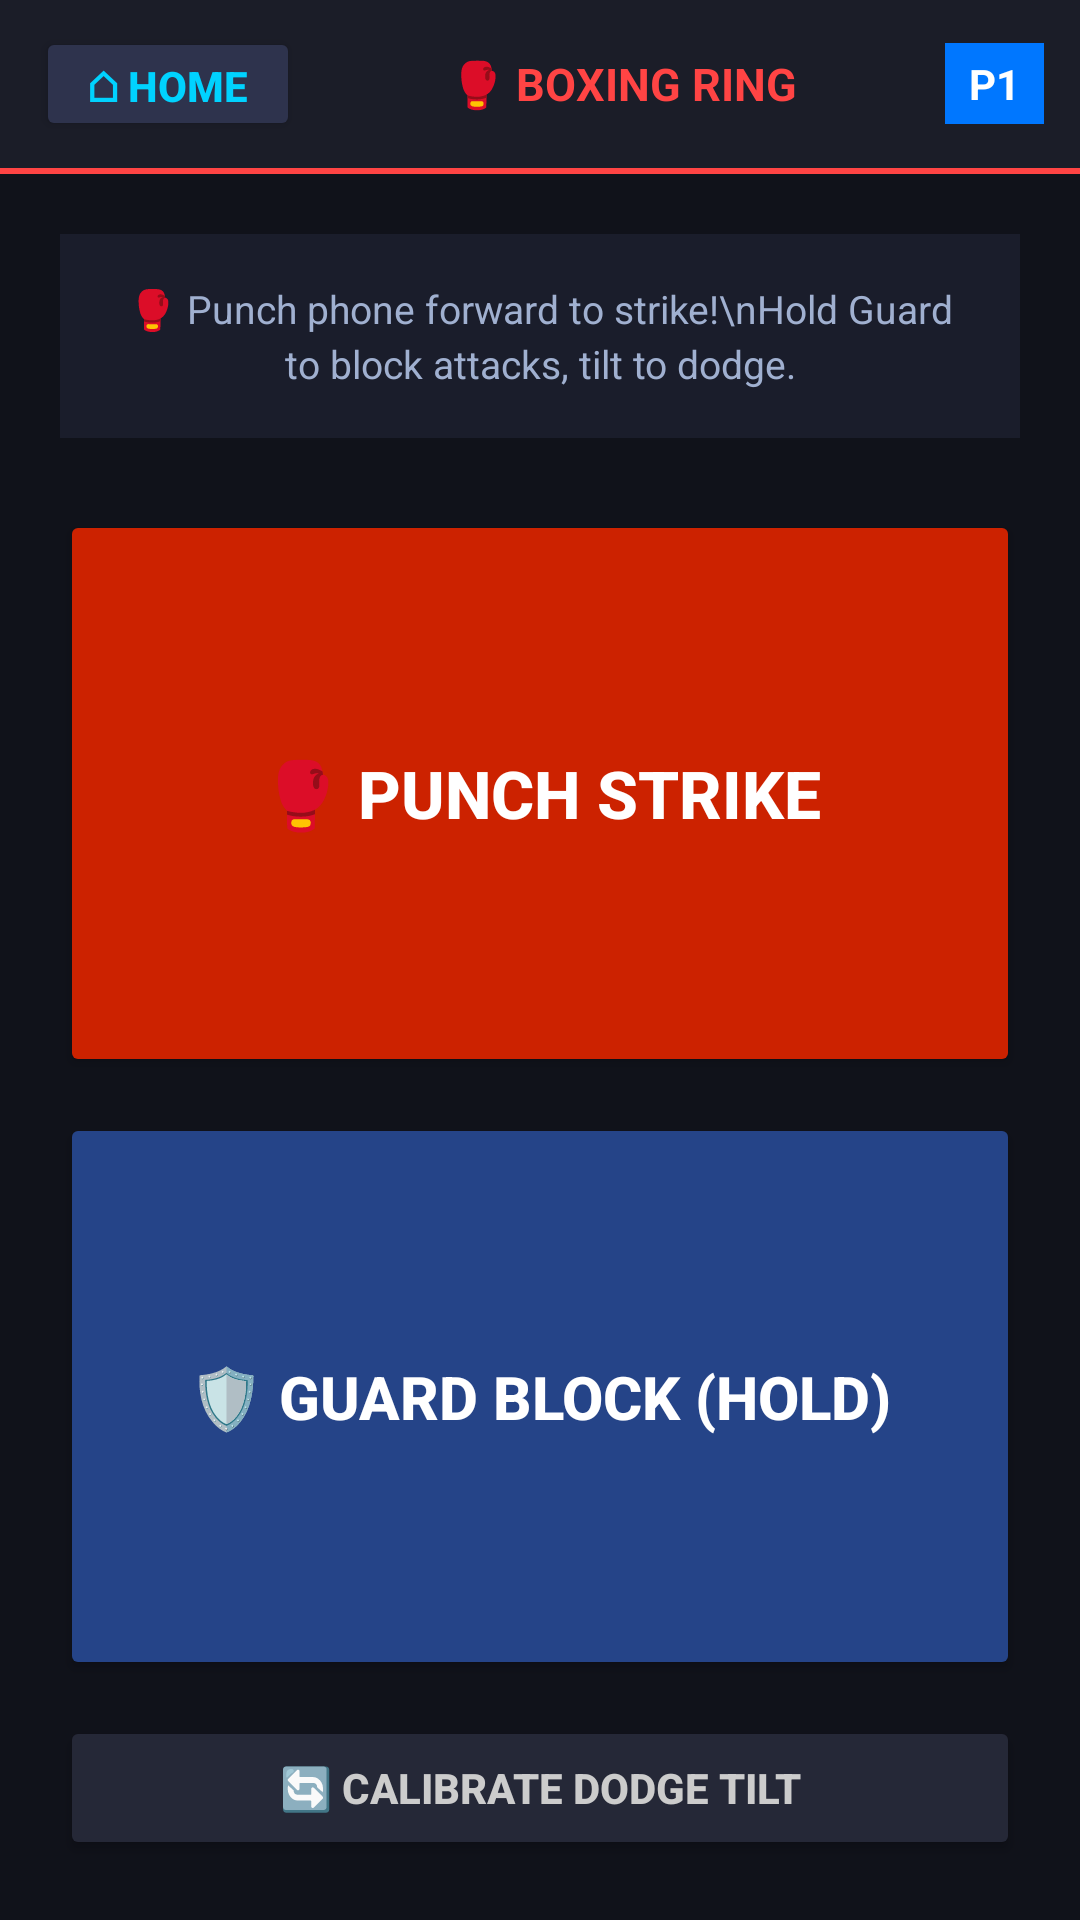

Write the Android layout XML for this screen, with the resource values it uses.
<!-- AndroidManifest.xml: application theme Theme.QuickdrawController -->
<!-- res/layout/activity_boxing.xml -->
<?xml version="1.0" encoding="utf-8"?>
<LinearLayout xmlns:android="http://schemas.android.com/apk/res/android"
    android:layout_width="match_parent"
    android:layout_height="match_parent"
    android:orientation="vertical"
    android:background="#10121A">

    
    <LinearLayout
        android:layout_width="match_parent"
        android:layout_height="56dp"
        android:background="#1B1D28"
        android:orientation="horizontal"
        android:gravity="center_vertical"
        android:paddingStart="12dp"
        android:paddingEnd="12dp">

        <Button
            android:id="@+id/btnHome"
            android:layout_width="wrap_content"
            android:layout_height="38dp"
            android:text="⌂ HOME"
            android:textColor="#00D2FF"
            android:textStyle="bold"
            android:backgroundTint="#2E334D"
            android:paddingStart="12dp"
            android:paddingEnd="12dp" />

        <TextView
            android:layout_width="0dp"
            android:layout_height="wrap_content"
            android:layout_weight="1"
            android:text="🥊 BOXING RING"
            android:textColor="#FF4444"
            android:textStyle="bold"
            android:textSize="15sp"
            android:gravity="center" />

        <TextView
            android:id="@+id/txtPlayerBadge"
            android:layout_width="wrap_content"
            android:layout_height="wrap_content"
            android:text="P1"
            android:textColor="#FFFFFF"
            android:textStyle="bold"
            android:background="#0077FF"
            android:paddingStart="8dp"
            android:paddingEnd="8dp"
            android:paddingTop="4dp"
            android:paddingBottom="4dp" />

    </LinearLayout>

    <View
        android:layout_width="match_parent"
        android:layout_height="2dp"
        android:background="#FF4444" />

    <LinearLayout
        android:layout_width="match_parent"
        android:layout_height="match_parent"
        android:orientation="vertical"
        android:padding="20dp"
        android:gravity="center">

        <TextView
            android:layout_width="match_parent"
            android:layout_height="wrap_content"
            android:background="#1A1D2B"
            android:padding="16dp"
            android:text="🥊 Punch phone forward to strike!\nHold Guard to block attacks, tilt to dodge."
            android:textColor="#A0B0D0"
            android:textSize="13sp"
            android:gravity="center"
            android:lineSpacingExtra="3dp"
            android:layout_marginBottom="24dp" />

        <Button
            android:id="@+id/btnPunch"
            android:layout_width="match_parent"
            android:layout_height="0dp"
            android:layout_weight="1"
            android:layout_marginBottom="12dp"
            android:text="🥊 PUNCH STRIKE"
            android:textColor="#FFFFFF"
            android:textStyle="bold"
            android:textSize="22sp"
            android:backgroundTint="#CC2200" />

        <Button
            android:id="@+id/btnGuard"
            android:layout_width="match_parent"
            android:layout_height="0dp"
            android:layout_weight="1"
            android:text="🛡️ GUARD BLOCK (HOLD)"
            android:textColor="#FFFFFF"
            android:textStyle="bold"
            android:textSize="20sp"
            android:backgroundTint="#254488"
            android:layout_marginBottom="12dp" />

        <Button
            android:id="@+id/btnCalibrate"
            android:layout_width="match_parent"
            android:layout_height="48dp"
            android:text="🔄 CALIBRATE DODGE TILT"
            android:textColor="#CCCCCC"
            android:textStyle="bold"
            android:backgroundTint="#252837" />

    </LinearLayout>

</LinearLayout>
<!-- resources referenced by this layout -->
<resources>
  <style name="Theme.QuickdrawController" parent="Base.Theme.QuickdrawController" />
  <style name="Base.Theme.QuickdrawController" parent="Theme.Material3.DayNight.NoActionBar">
          
          
      </style>
</resources>
